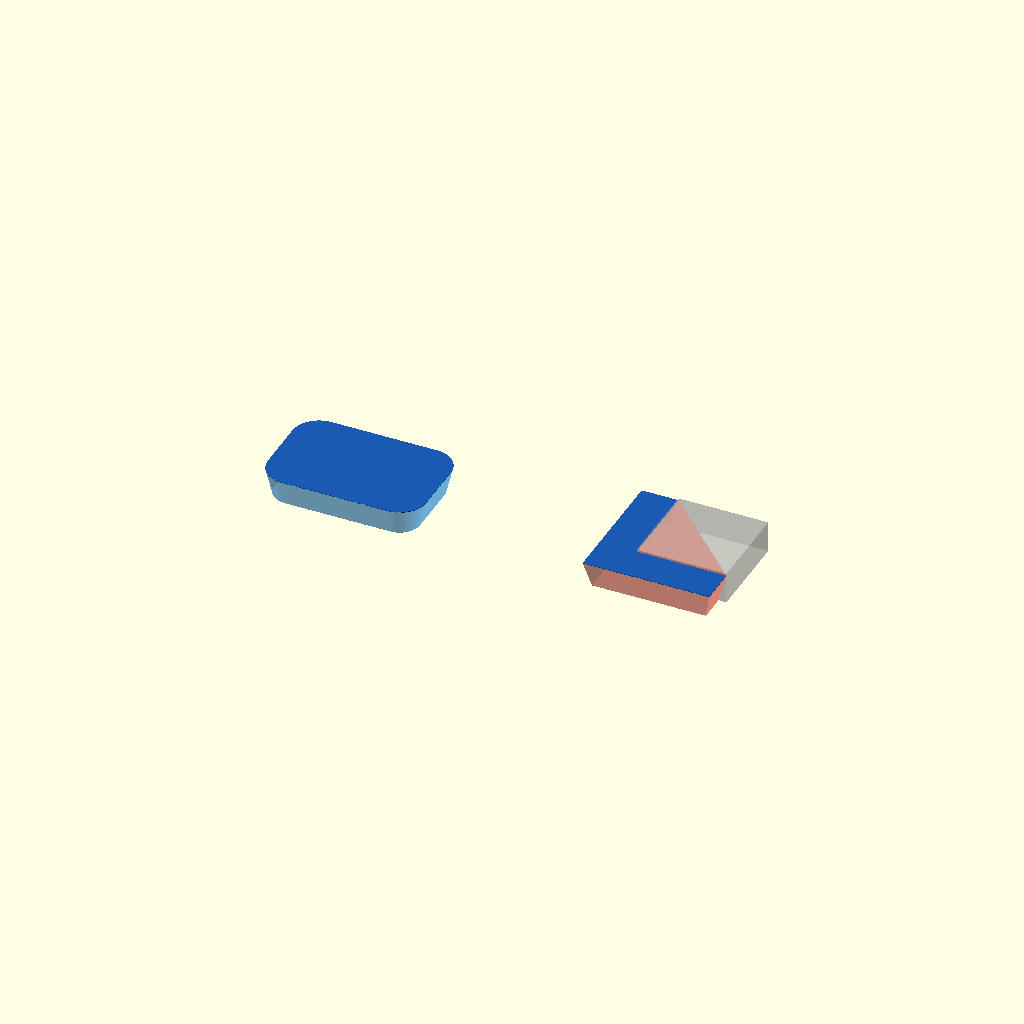
Cell 1 — every parameter at its default value.
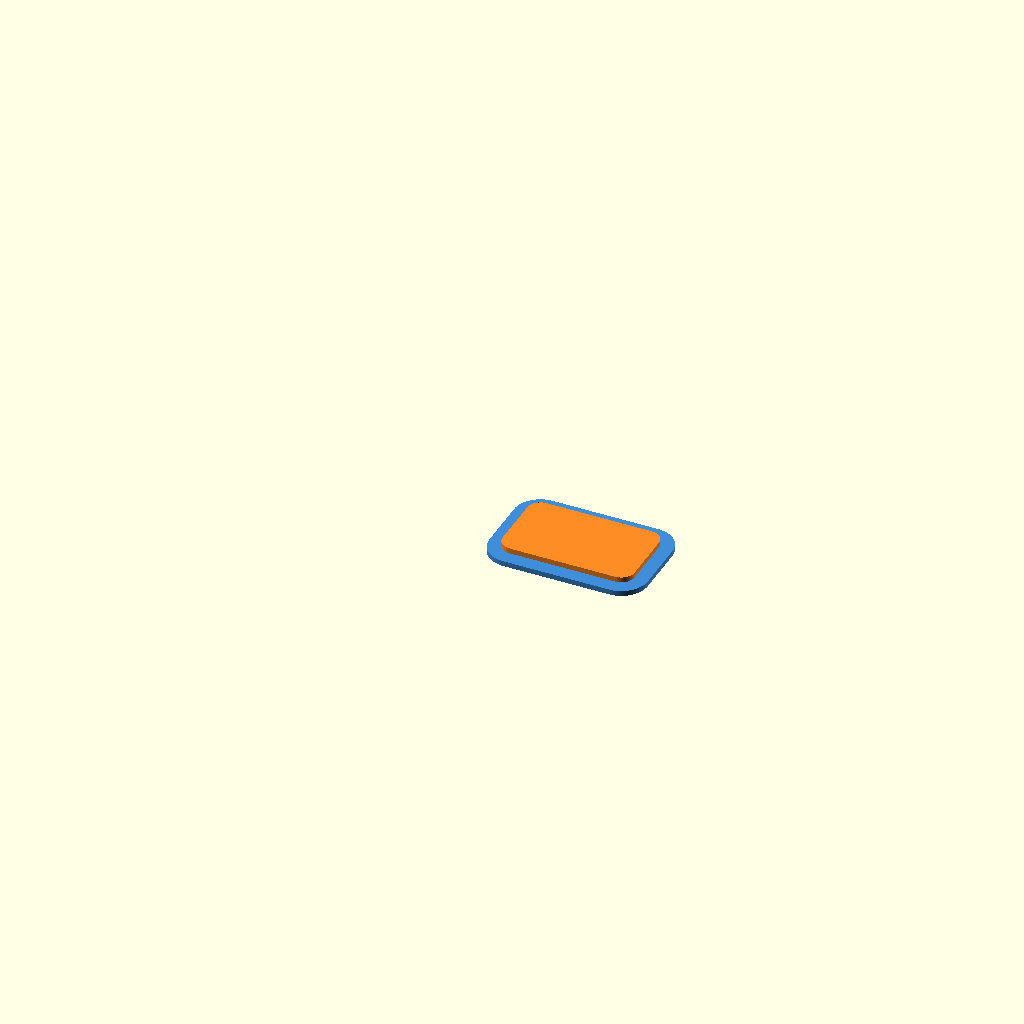
Cell 2 — design_step set to "01_profiles", the other parameters unchanged.
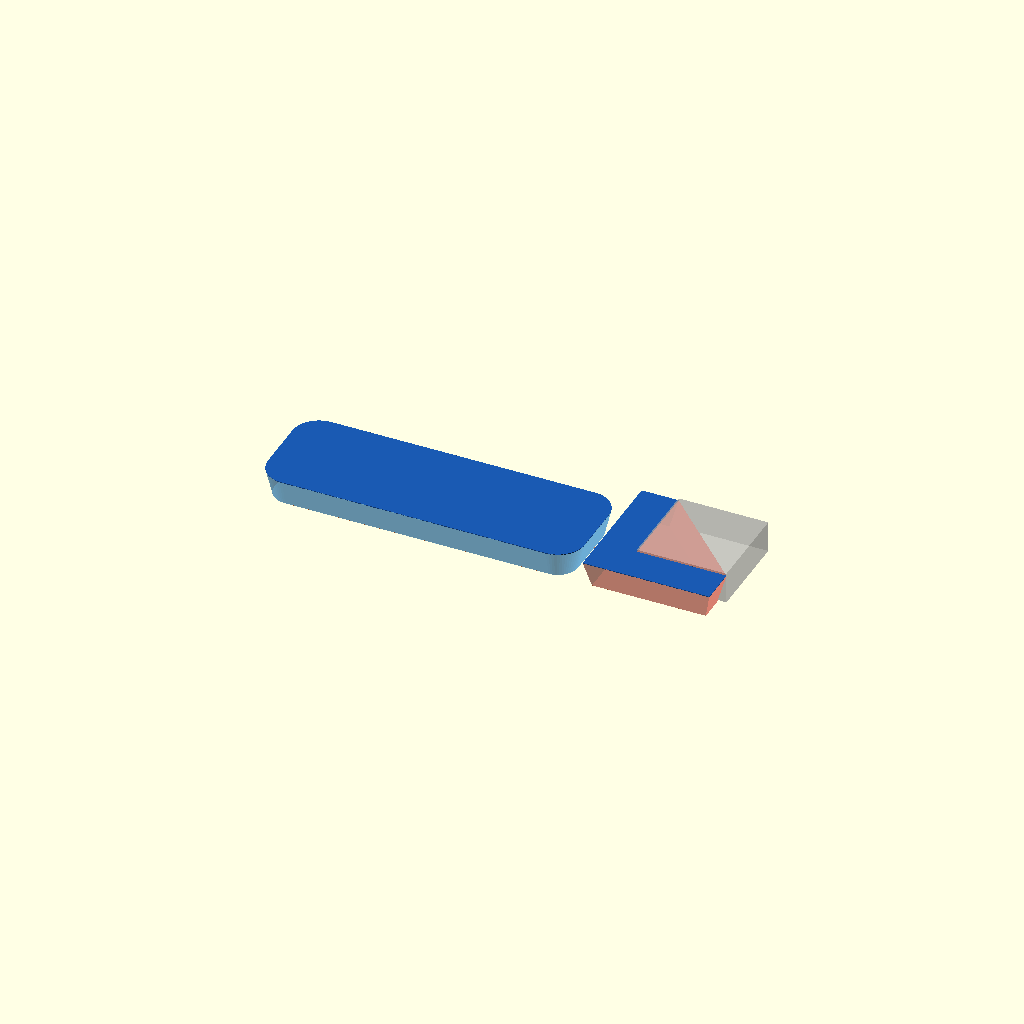
Cell 3: outer_width = 60 (everything else at default).
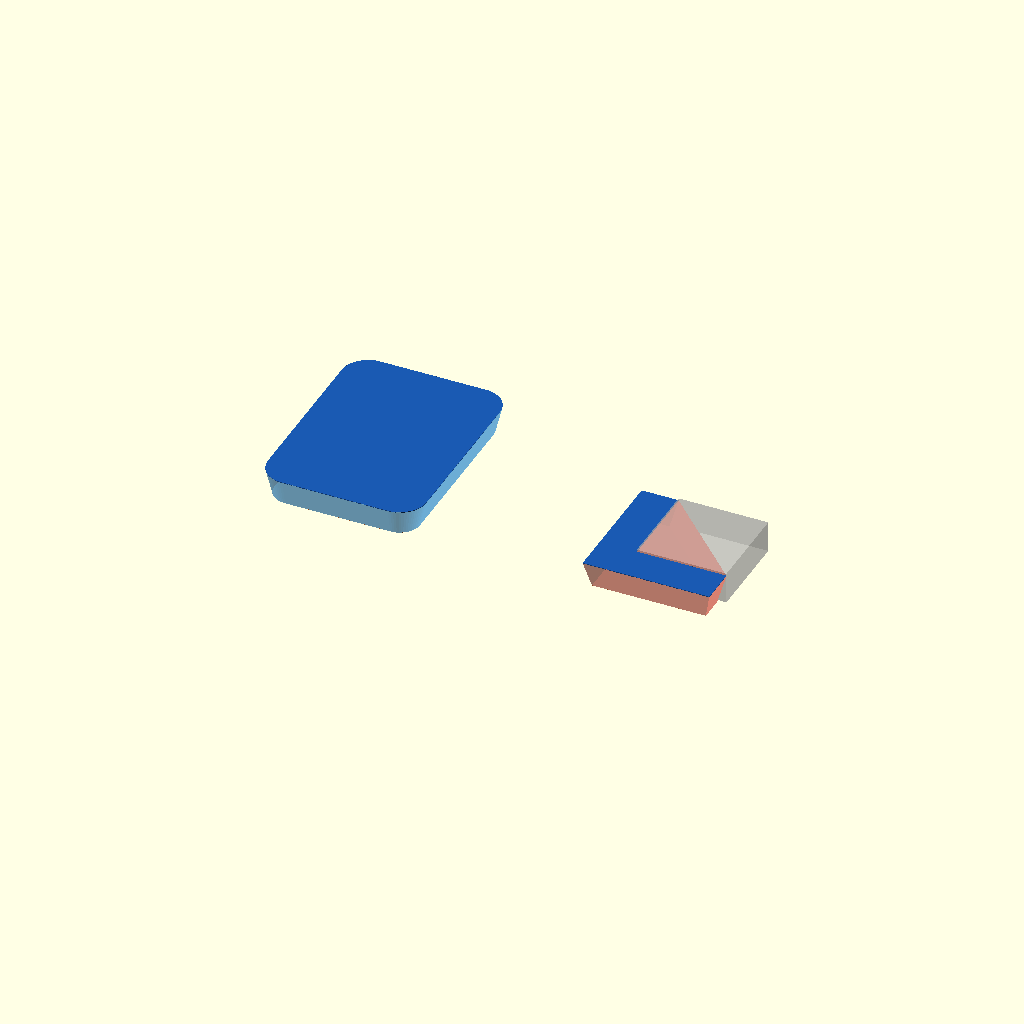
Cell 4: outer_depth = 40 (everything else at default).
One fixed orthographic camera (rotation 55°, 0°, 25°; colour scheme Cornfield) for every cell.
The OpenSCAD source (previews/pr-13/examples/rounded-rectangular-tube/v0.1/design/rounded_rectangular_tube_explained.scad):
// Rounded rectangular tube — construction walkthrough.
//
// This file is deliberately separate from the printable example.
// It exposes the intermediate geometry used to create the two end chamfers
// and finishes with a comparison showing why the same global hull() idea
// becomes harder for a concave L-shaped bracket.

$fn = 64;

design_step = "09_convex_vs_concave"; // [01_profiles,02_outer_chamfer_inputs,03_outer_hull,04_hollow_tube,05_inner_chamfer_inputs,06_inner_chamfer_cut,07_bottom_chamfer_result,08_final,09_convex_vs_concave]

outer_width    = 30;
outer_depth    = 20;
length         = 60;
wall_thickness = 2.5;
outer_radius   = 5;

inner_chamfer = 0.6;
outer_chamfer = 0.4;
epsilon = 0.01;

inner_width  = outer_width - 2 * wall_thickness;
inner_depth  = outer_depth - 2 * wall_thickness;
inner_radius = max(outer_radius - wall_thickness, 0.01);

module rounded_rectangle(width, depth, radius) {
    hull()
        for (x = [radius, width - radius],
             y = [radius, depth - radius])
            translate([x, y])
                circle(radius);
}

module outer_2d()
    rounded_rectangle(outer_width, outer_depth, outer_radius);

module inner_2d()
    translate([wall_thickness, wall_thickness])
        rounded_rectangle(inner_width, inner_depth, inner_radius);

module thin_outer_profile(z, inset = 0, thickness = 0.08) {
    translate([0, 0, z])
        linear_extrude(thickness)
            offset(delta = inset)
                outer_2d();
}

module thin_inner_profile(z, expansion = 0, thickness = 0.08) {
    translate([0, 0, z])
        linear_extrude(thickness)
            offset(delta = expansion)
                inner_2d();
}

module outer_body() {
    hull() {
        translate([0, 0, 0])
            linear_extrude(epsilon)
                offset(delta = -outer_chamfer)
                    outer_2d();

        translate([0, 0, outer_chamfer])
            linear_extrude(length - 2 * outer_chamfer)
                outer_2d();

        translate([0, 0, length - epsilon])
            linear_extrude(epsilon)
                offset(delta = -outer_chamfer)
                    outer_2d();
    }
}

module continuous_inner_void(extra = 1) {
    translate([0, 0, -extra])
        linear_extrude(length + 2 * extra)
            inner_2d();
}

module inner_chamfer_cut() {
    hull() {
        translate([0, 0, -epsilon])
            linear_extrude(2 * epsilon)
                offset(r = inner_chamfer)
                    inner_2d();

        translate([0, 0, inner_chamfer])
            linear_extrude(epsilon)
                inner_2d();
    }
}

module hollow_tube_without_inner_chamfers() {
    difference() {
        outer_body();
        continuous_inner_void();
    }
}

module final_tube() {
    difference() {
        hollow_tube_without_inner_chamfers();

        inner_chamfer_cut();

        translate([0, 0, length])
            mirror([0, 0, 1])
                inner_chamfer_cut();
    }
}

// A deliberately simple concave L profile for the final comparison.
// This is not the full corner-bracket model; it isolates the hull() issue.
module l_profile_2d(size = 24, wall = 7) {
    union() {
        square([size, wall]);
        square([wall, size]);
    }
}

module l_layer(z, inset = 0, thickness = 0.08) {
    translate([0, 0, z])
        linear_extrude(thickness)
            offset(delta = inset)
                l_profile_2d();
}

module l_global_hull(height = 5, inset = -1.2) {
    hull() {
        l_layer(0, inset);
        l_layer(height, 0);
    }
}

module profiles_stage() {
    color([0.25, 0.55, 0.85])
        linear_extrude(1)
            outer_2d();

    color([1.0, 0.55, 0.15])
        translate([0, 0, 1.1])
            linear_extrude(1)
                inner_2d();
}

module outer_chamfer_inputs_stage() {
    // Close-up of the real 0.4 mm bottom chamfer.
    color([0.95, 0.45, 0.15])
        thin_outer_profile(0, -outer_chamfer, 0.06);

    color([0.20, 0.60, 0.90])
        thin_outer_profile(outer_chamfer, 0, 0.06);

    // A short continuation makes the relationship to the full tube obvious.
    color([0.70, 0.80, 0.90, 0.45])
        translate([0, 0, outer_chamfer])
            linear_extrude(5)
                outer_2d();
}

module outer_hull_stage() {
    // Only show the lower 8 mm so the 0.4 mm chamfer stays visible.
    intersection() {
        outer_body();
        translate([-2, -2, -0.2])
            cube([outer_width + 4, outer_depth + 4, 8]);
    }
}

module hollow_stage() {
    difference() {
        intersection() {
            outer_body();
            translate([-2, -2, -0.2])
                cube([outer_width + 4, outer_depth + 4, 12]);
        }
        continuous_inner_void();
    }
}

module inner_chamfer_inputs_stage() {
    // The orange opening is larger at the end face.
    color([0.95, 0.45, 0.15])
        thin_inner_profile(0, inner_chamfer, 0.06);

    // The blue opening is the normal hole 0.6 mm inside the tube.
    color([0.20, 0.60, 0.90])
        thin_inner_profile(inner_chamfer, 0, 0.06);

    // Ghost the surrounding tube so it is clear these are cutting profiles.
    %intersection() {
        hollow_tube_without_inner_chamfers();
        translate([-2, -2, -0.2])
            cube([outer_width + 4, outer_depth + 4, 7]);
    }
}

module inner_chamfer_cut_stage() {
    color([0.95, 0.35, 0.12])
        inner_chamfer_cut();

    %intersection() {
        hollow_tube_without_inner_chamfers();
        translate([-2, -2, -0.2])
            cube([outer_width + 4, outer_depth + 4, 7]);
    }
}

module bottom_chamfer_result_stage() {
    difference() {
        intersection() {
            hollow_tube_without_inner_chamfers();
            translate([-2, -2, -0.2])
                cube([outer_width + 4, outer_depth + 4, 8]);
        }
        inner_chamfer_cut();
    }
}

module convex_vs_concave_stage() {
    // LEFT: convex rounded rectangle. Hull can connect the two complete
    // profiles without inventing an unwanted bridge across an opening.
    translate([-42, 0, 0]) {
        color([0.20, 0.60, 0.90, 0.45])
            hull() {
                thin_outer_profile(0, -1.2);
                thin_outer_profile(5, 0);
            }

        color([0.95, 0.45, 0.15])
            thin_outer_profile(0, -1.2, 0.12);

        color([0.10, 0.35, 0.70])
            thin_outer_profile(5, 0, 0.12);
    }

    // RIGHT: concave L. hull() is convex by definition, so the result bridges
    // across the missing quadrant. That bridge is exactly why the bracket
    // needs extra clipping/subtractive logic instead of one global hull().
    translate([20, 0, 0]) {
        color([0.85, 0.25, 0.20, 0.40])
            l_global_hull();

        color([0.95, 0.45, 0.15])
            l_layer(0, -1.2, 0.12);

        color([0.10, 0.35, 0.70])
            l_layer(5, 0, 0.12);

        // Show the intended open quadrant as a reference void.
        %translate([7, 7, -0.5])
            cube([17, 17, 6]);
    }
}

if (design_step == "01_profiles")
    profiles_stage();
else if (design_step == "02_outer_chamfer_inputs")
    outer_chamfer_inputs_stage();
else if (design_step == "03_outer_hull")
    outer_hull_stage();
else if (design_step == "04_hollow_tube")
    hollow_stage();
else if (design_step == "05_inner_chamfer_inputs")
    inner_chamfer_inputs_stage();
else if (design_step == "06_inner_chamfer_cut")
    inner_chamfer_cut_stage();
else if (design_step == "07_bottom_chamfer_result")
    bottom_chamfer_result_stage();
else if (design_step == "08_final")
    final_tube();
else
    convex_vs_concave_stage();
Parameter table extracted from the source (name, type, default, range or options):
design_step: string, default "09_convex_vs_concave", options "01_profiles", "02_outer_chamfer_inputs", "03_outer_hull", "04_hollow_tube", "05_inner_chamfer_inputs", "06_inner_chamfer_cut", "07_bottom_chamfer_result", "08_final", "09_convex_vs_concave"
outer_width: number, default 30
outer_depth: number, default 20
length: number, default 60
wall_thickness: number, default 2.5
outer_radius: number, default 5
inner_chamfer: number, default 0.6
outer_chamfer: number, default 0.4
epsilon: number, default 0.01
